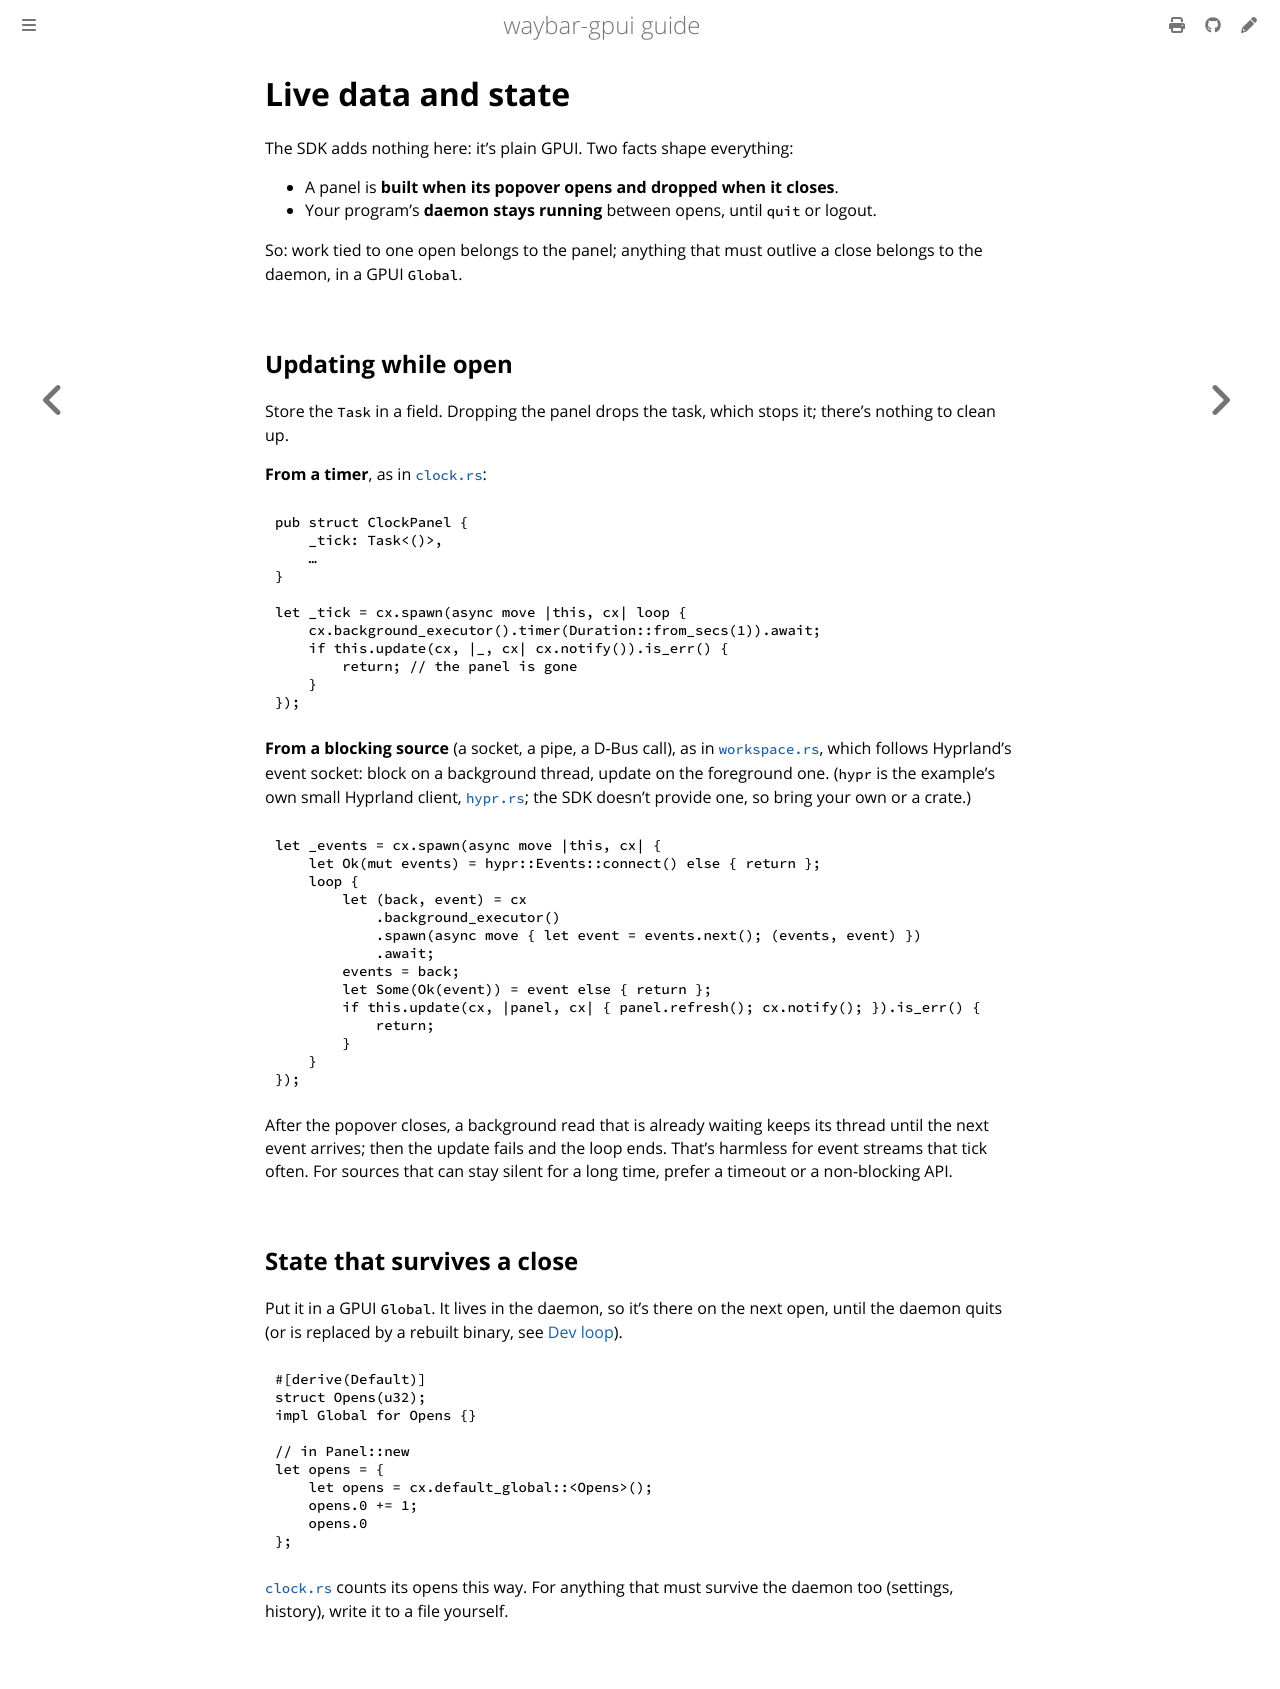

repository: Cerclique/waybar-gpui · page: live-data-and-state.html · generator: mdbook

# Live data and state

The SDK adds nothing here: it's plain GPUI. Two facts shape everything:

- A panel is **built when its popover opens and dropped when it closes**.
- Your program's **daemon stays running** between opens, until `quit` or logout.

So: work tied to one open belongs to the panel; anything that must outlive a
close belongs to the daemon, in a GPUI `Global`.

## Updating while open

Store the `Task` in a field. Dropping the panel drops the task, which stops it;
there's nothing to clean up.

**From a timer**, as in [`clock.rs`](../../examples/example-panels/src/clock.rs):

```rust
{{#include snippets/src/live_data_and_state.rs:tick_field}}
```

and in `Panel::new`:

```rust
{{#include snippets/src/live_data_and_state.rs:tick}}
```

**From a blocking source** (a socket, a pipe, a D-Bus call), as in
[`workspace.rs`](../../examples/example-panels/src/workspace.rs), which follows
Hyprland's event socket: block on a background thread, update on the
foreground one. (`hypr` is the example's own small Hyprland client,
[`hypr.rs`](../../examples/example-panels/src/hypr.rs); the SDK doesn't provide
one, so bring your own or a crate.)

```rust
{{#include snippets/src/live_data_and_state.rs:events}}
```

After the popover closes, a background read that is already waiting keeps its
thread until the next event arrives; then the update fails and the loop ends.
That's harmless for event streams that tick often. For sources that can stay
silent for a long time, prefer a timeout or a non-blocking API.

## State that survives a close

Put it in a GPUI `Global`. It lives in the daemon, so it's there on the next
open, until the daemon quits (or is replaced by a rebuilt binary, see
[Dev loop](dev-loop.md)).

```rust
{{#include snippets/src/live_data_and_state.rs:global}}
```

and in `Panel::new`:

```rust
{{#include snippets/src/live_data_and_state.rs:opens}}
```

[`clock.rs`](../../examples/example-panels/src/clock.rs) counts its opens this
way. For anything that must survive the daemon too (settings, history), write
it to a file yourself.
